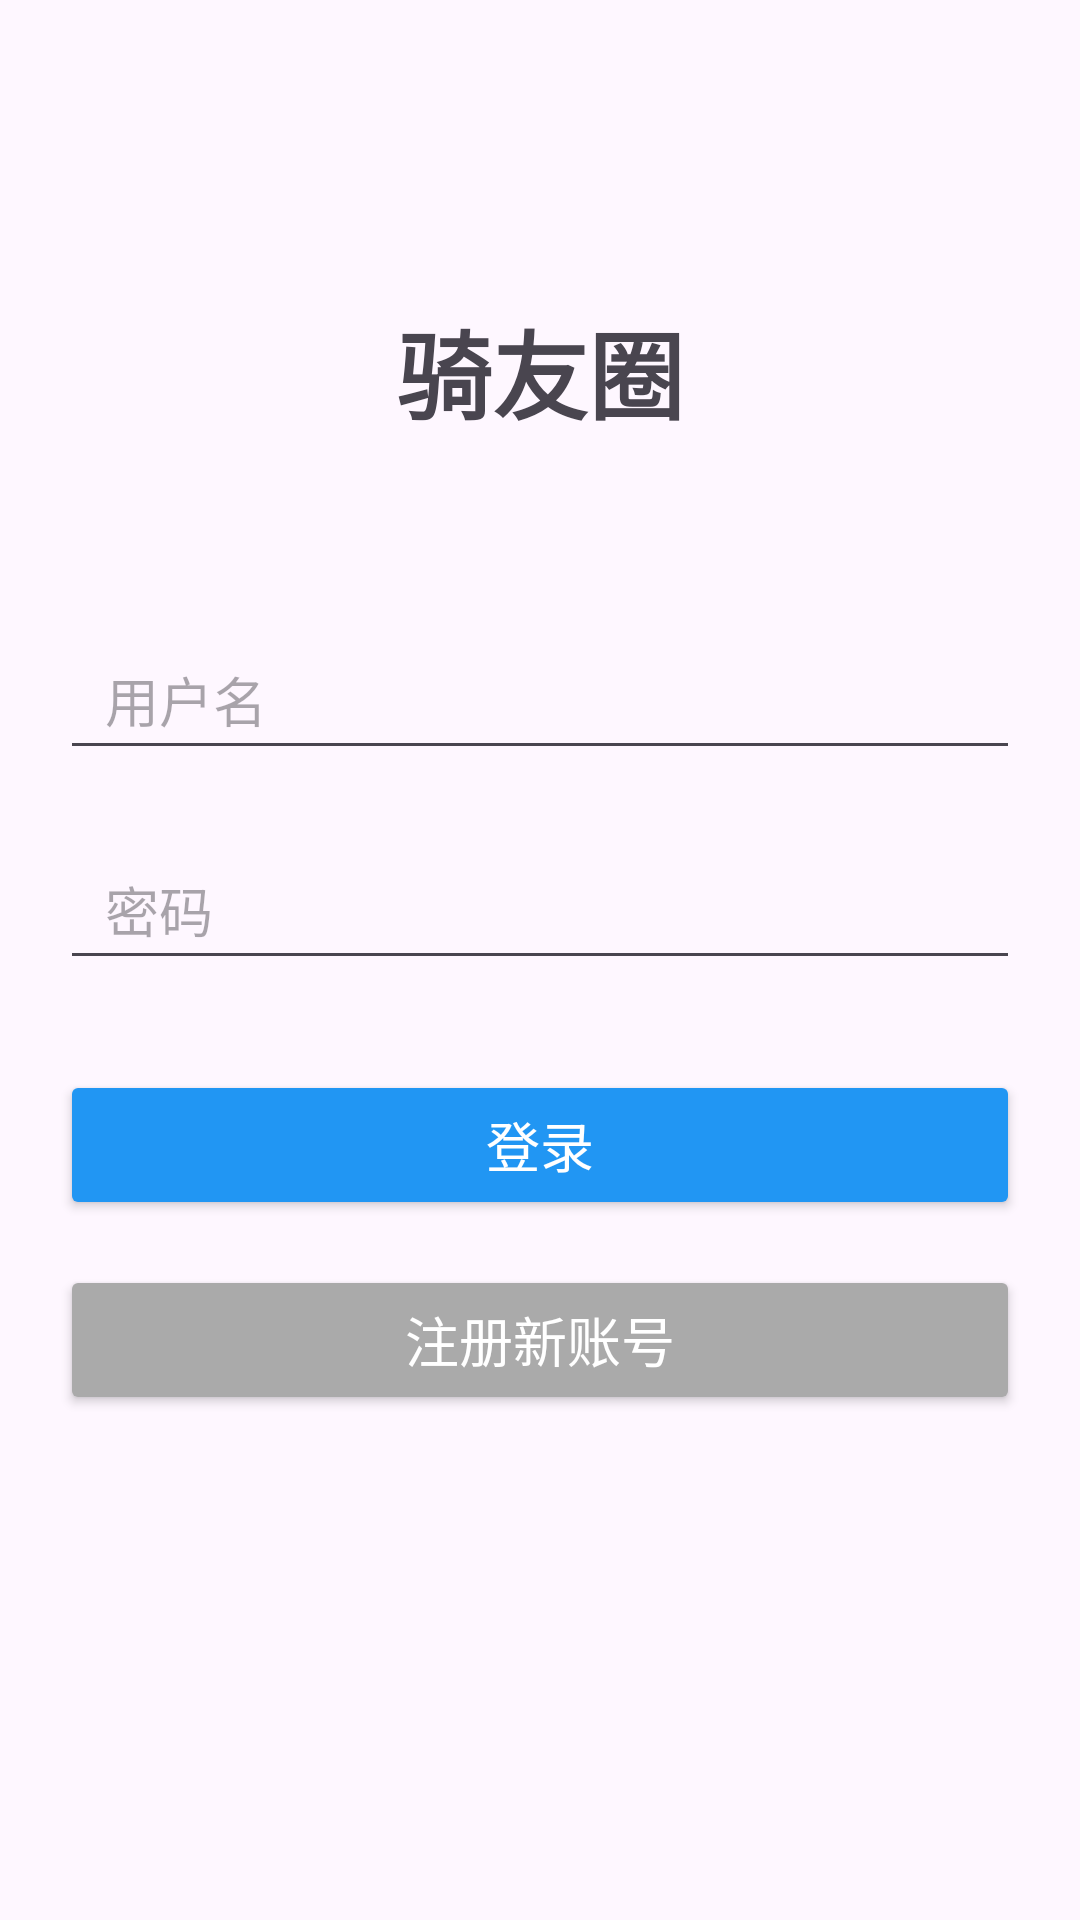

The Android layout XML behind this screen, and the referenced resources:
<!-- AndroidManifest.xml: application theme Theme.Cyclelistandroid2 -->
<!-- res/layout/activity_login.xml -->
<?xml version="1.0" encoding="utf-8"?>
<LinearLayout xmlns:android="http://schemas.android.com/apk/res/android"
    android:layout_width="match_parent"
    android:layout_height="match_parent"
    android:orientation="vertical"
    android:padding="20dp"
    android:gravity="center_horizontal">

    <TextView
        android:layout_width="wrap_content"
        android:layout_height="wrap_content"
        android:text="骑友圈"
        android:textSize="32sp"
        android:textStyle="bold"
        android:layout_marginBottom="60dp"
        android:layout_marginTop="80dp"/>

    
    <EditText
        android:id="@+id/et_username"
        android:layout_width="match_parent"
        android:layout_height="50dp"
        android:hint="用户名"
        android:paddingLeft="15dp"
        android:background="@drawable/abc_edit_text_material"
        android:layout_marginBottom="20dp"/>

    
    <EditText
        android:id="@+id/et_password"
        android:layout_width="match_parent"
        android:layout_height="50dp"
        android:hint="密码"
        android:inputType="textPassword"
        android:paddingLeft="15dp"
        android:background="@drawable/abc_edit_text_material"
        android:layout_marginBottom="30dp"/>

    
    <Button
        android:id="@+id/btn_login"
        android:layout_width="match_parent"
        android:layout_height="50dp"
        android:text="登录"
        android:backgroundTint="#2196F3"
        android:textColor="@android:color/white"
        android:textSize="18sp"
        android:layout_marginBottom="15dp"/>

    
    <Button
        android:id="@+id/btn_register"
        android:layout_width="match_parent"
        android:layout_height="50dp"
        android:text="注册新账号"
        android:backgroundTint="@android:color/darker_gray"
        android:textColor="@android:color/white"
        android:textSize="18sp"/>

</LinearLayout>
<!-- resources referenced by this layout -->
<resources>
  <style name="Theme.Cyclelistandroid2" parent="Base.Theme.Cyclelistandroid2" />
  <style name="Base.Theme.Cyclelistandroid2" parent="Theme.Material3.DayNight.NoActionBar">
          
          
      </style>
</resources>
